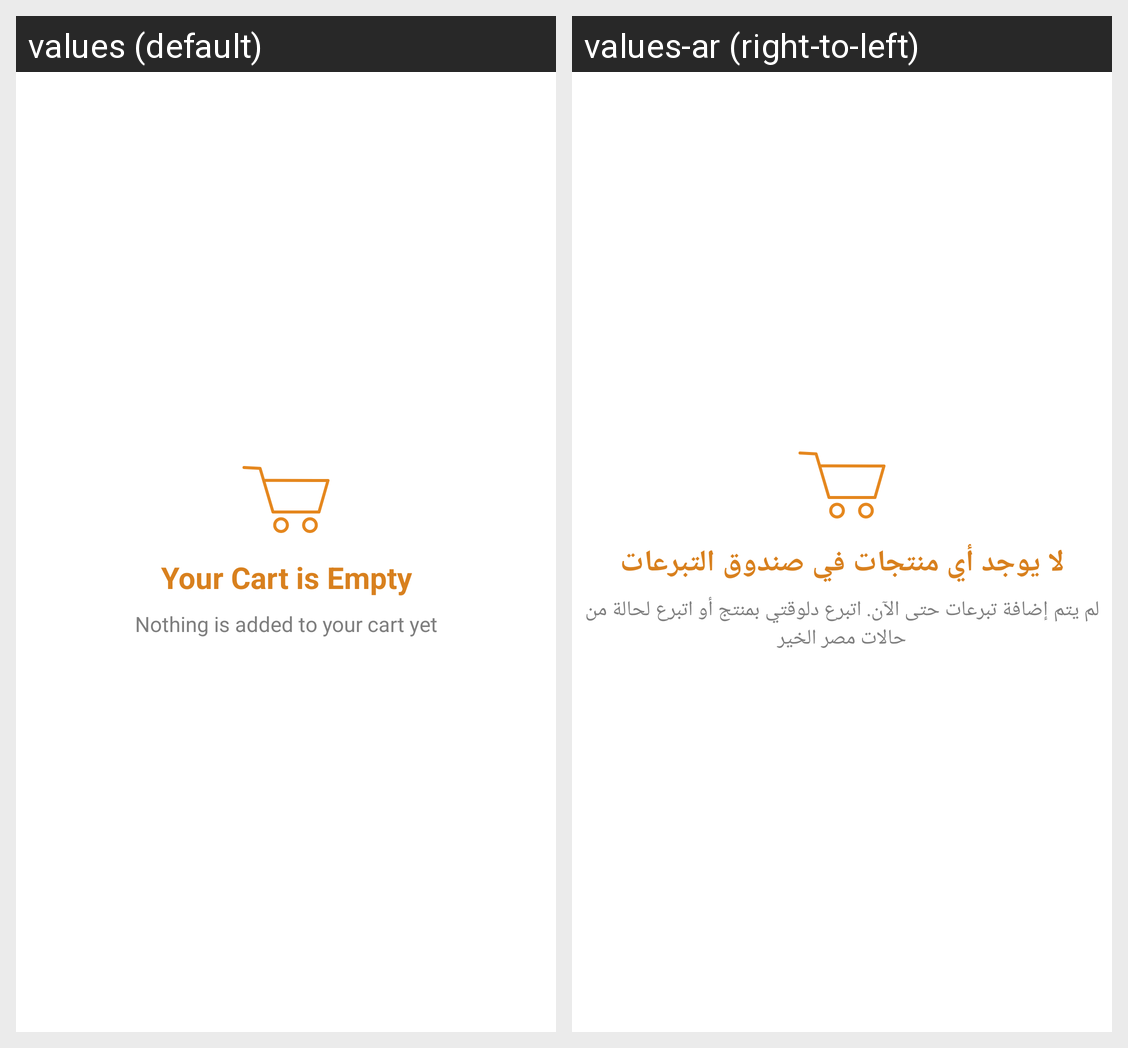

Here is an Android app screen in its default locale and in the app's own translations. Write out the translated-string differences for the strings that appear on this screen.
Android screen res/layout/fragment_causes_empty.xml rendered under 2 locales, left to right: values (default), values-ar (right-to-left). Device: Nexus 5 (rendered at 1080×1920; each locale shown at half size, 540×960, under a caption strip naming it); theme AppTheme.
Strings drawn on this screen, with the default value and each locale's value (text and hints the layout hard-codes, and strings that could not be matched under every locale, appear in the picture but are not listed):

cart_empty
  values: Your Cart is Empty
  values-ar: لا يوجد أي منتجات في صندوق التبرعات

nothing_added
  values: Nothing is added to your cart yet
  values-ar: لم يتم إضافة تبرعات حتى الآن. اتبرع دلوقتي بمنتج أو اتبرع لحالة من حالات مصر الخير
